5-way image classification set "Dataset-Final" from GitHub (anw-hilmi/anwarul-hilmi); label vocabulary: cat, dog, elephant, horse, lion.

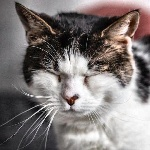
Label: cat

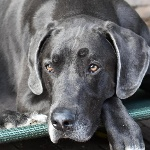
Label: dog

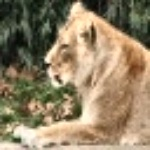
Label: lion

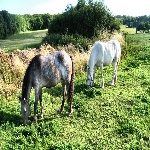
Label: horse

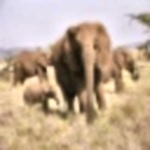
Label: elephant

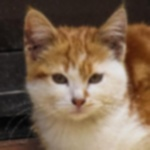
Label: cat
